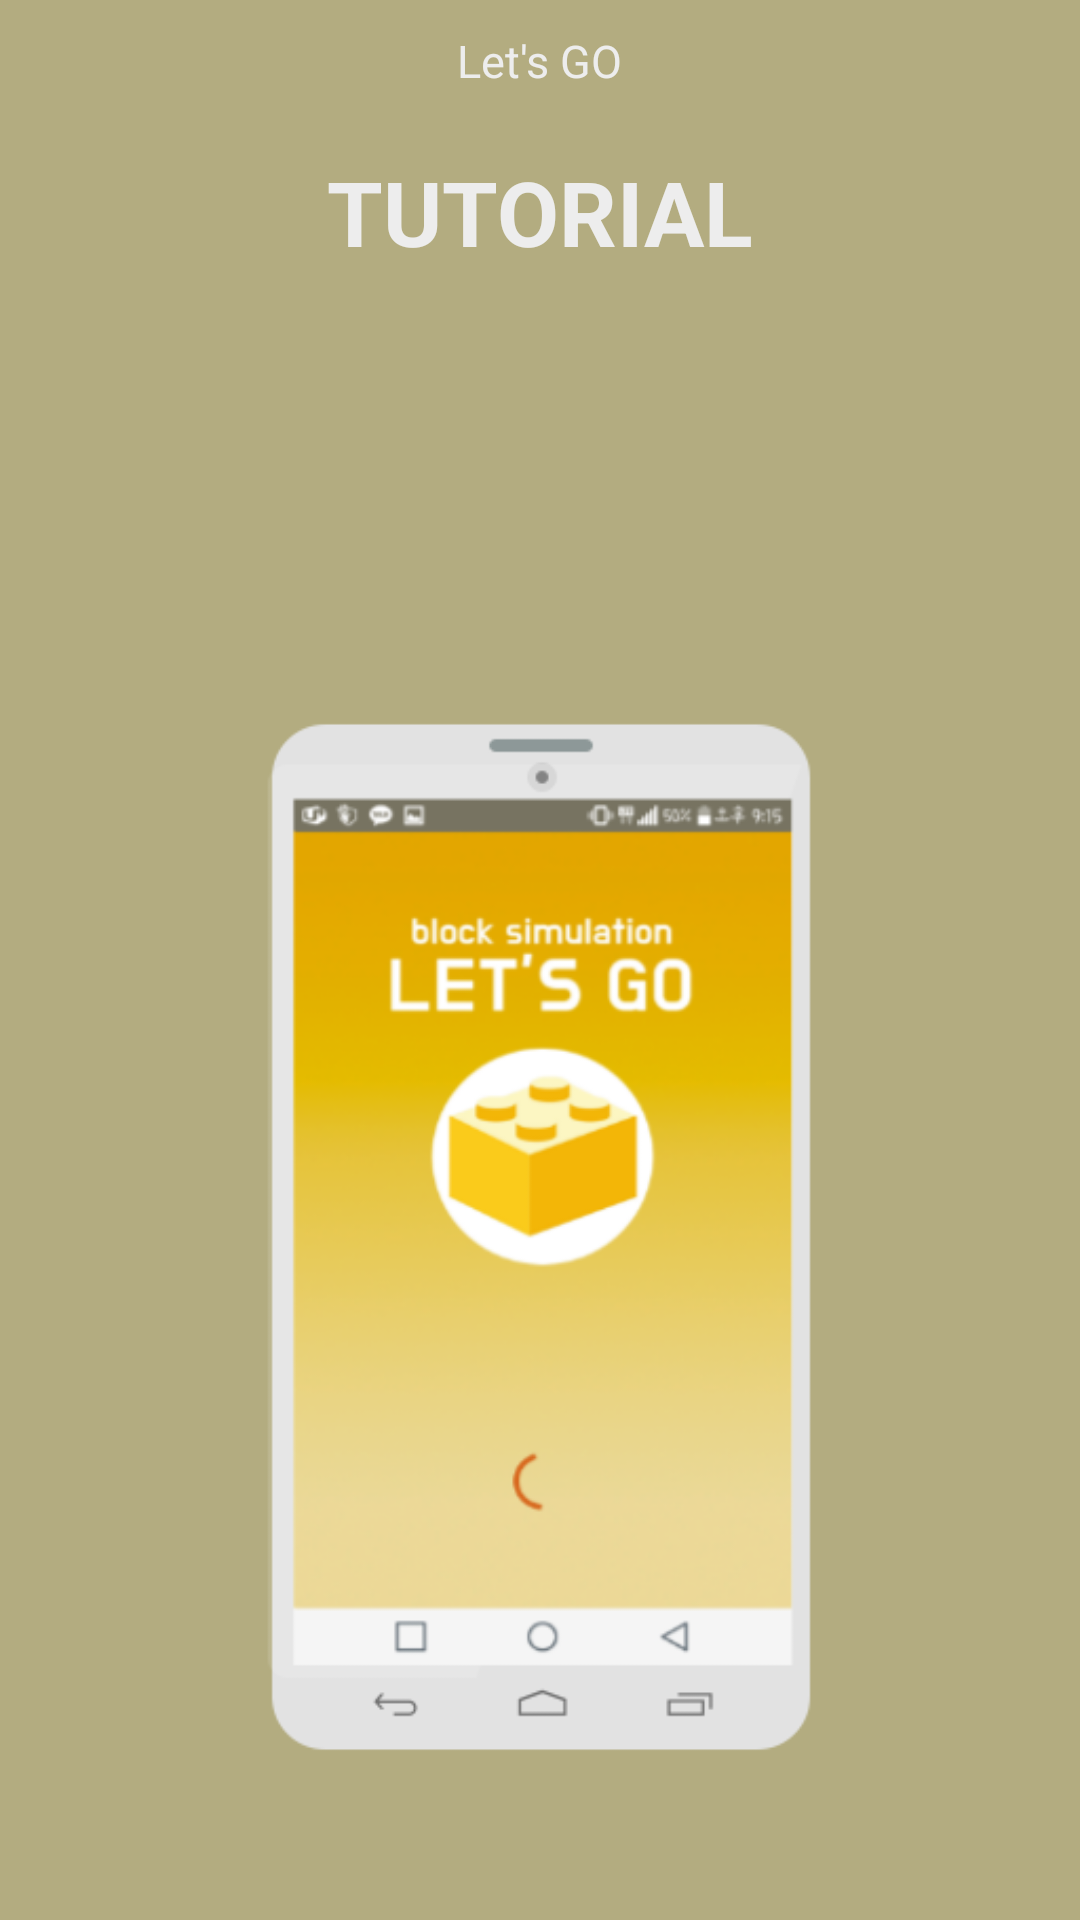

Produce the Android XML layout that renders to this screen, including the resource entries it uses.
<!-- AndroidManifest.xml: application theme AppTheme -->
<!-- res/layout/fragment_viewpager_help.xml -->
<?xml version="1.0" encoding="utf-8"?>
<RelativeLayout xmlns:android="http://schemas.android.com/apk/res/android"
    android:layout_width="match_parent"
    android:layout_height="match_parent"
    android:background="#b3ac80">

    <LinearLayout
        android:layout_width="wrap_content"
        android:layout_height="wrap_content"
        android:layout_centerHorizontal="true"
        android:layout_centerVertical="true"
        android:orientation="vertical">

        <TextView
            android:id="@+id/help_text1"
            android:layout_width="wrap_content"
            android:layout_height="wrap_content"
            android:layout_gravity="center"
            android:layout_marginTop="10dp"
            android:text="Let's GO"
            android:textColor="#ededed"
            android:textSize="15dp" />

        <TextView
            android:id="@+id/help_text2"
            android:layout_width="wrap_content"
            android:layout_height="wrap_content"
            android:layout_gravity="center"
            android:layout_marginTop="20dp"
            android:text="TUTORIAL"
            android:textColor="#ededed"
            android:textSize="30dp"
            android:textStyle="bold" />

        <TextView
            android:id="@+id/help_text3"
            android:layout_width="wrap_content"
            android:layout_height="wrap_content"
            android:layout_gravity="center"
            android:layout_marginTop="30dp"
            android:textColor="#ededed"
            android:textSize="20dp" />

        <TextView
            android:id="@+id/help_text4"
            android:layout_width="wrap_content"
            android:layout_height="wrap_content"
            android:layout_gravity="center"
            android:layout_marginTop="10dp"
            android:textColor="#ededed"
            android:textSize="20dp" />

        <ImageView
            android:id="@+id/help_main_image"
            android:layout_width="wrap_content"
            android:layout_height="wrap_content"
            android:layout_gravity="center"
            android:src="@drawable/pager1" />


    </LinearLayout>

    <LinearLayout
        android:layout_width="wrap_content"
        android:layout_height="wrap_content"
        android:layout_alignParentBottom="true"
        android:layout_centerHorizontal="true"
        android:layout_gravity="center"
        android:orientation="horizontal"
        android:padding="6dp">

        <ImageView
            android:id="@+id/white_circle1"
            android:layout_width="10dp"
            android:layout_height="10dp"
            android:layout_marginLeft="10dp"
            android:layout_marginRight="10dp" />

        <ImageView
            android:id="@+id/white_circle2"
            android:layout_width="10dp"
            android:layout_height="10dp"
            android:layout_marginLeft="10dp"
            android:layout_marginRight="10dp" />

        <ImageView
            android:id="@+id/white_circle3"
            android:layout_width="10dp"
            android:layout_height="10dp"
            android:layout_marginLeft="10dp"
            android:layout_marginRight="10dp" />

        <ImageView
            android:id="@+id/white_circle4"
            android:layout_width="10dp"
            android:layout_height="10dp"
            android:layout_marginLeft="10dp"
            android:layout_marginRight="10dp" />

        <ImageView
            android:id="@+id/white_circle5"
            android:layout_width="10dp"
            android:layout_height="10dp"
            android:layout_marginLeft="10dp"
            android:layout_marginRight="10dp" />

        <ImageView
            android:id="@+id/white_circle6"
            android:layout_width="10dp"
            android:layout_height="10dp"
            android:layout_marginLeft="10dp"
            android:layout_marginRight="10dp" />

    </LinearLayout>

    <TextView
        android:id="@+id/help_finish_text"
        android:layout_width="wrap_content"
        android:layout_height="wrap_content"
        android:layout_centerHorizontal="true"
        android:layout_centerInParent="true"
        android:textColor="#ededed"
        android:textSize="35sp" />

    <ImageView
        android:id="@+id/help_finish_next"
        android:layout_width="35dp"
        android:layout_height="35dp"
        android:layout_above="@+id/help_finish_text2"
        android:layout_centerHorizontal="true"
        android:layout_marginBottom="10dp" />

    <TextView
        android:id="@+id/help_finish_text2"
        android:layout_width="wrap_content"
        android:layout_height="wrap_content"
        android:layout_alignParentBottom="true"
        android:layout_centerInParent="true"
        android:layout_margin="8dp"
        android:textColor="#ededed"
        android:textSize="12sp" />

</RelativeLayout>
<!-- resources referenced by this layout -->
<resources>
  <!-- drawable pager1: png bitmap (drawable, 52930 bytes) -->
  <style name="AppTheme" parent="Theme.AppCompat.Light.NoActionBar">
          
          <item name="colorPrimary">@color/colorPrimary</item>
          <item name="colorPrimaryDark">#777361</item>
          <item name="colorAccent">@color/colorAccent</item>
          <item name="android:textColor">#424242</item>
      </style>
  <color name="colorPrimary">#c9af52</color>
  <color name="colorAccent">#d8681e</color>
</resources>
